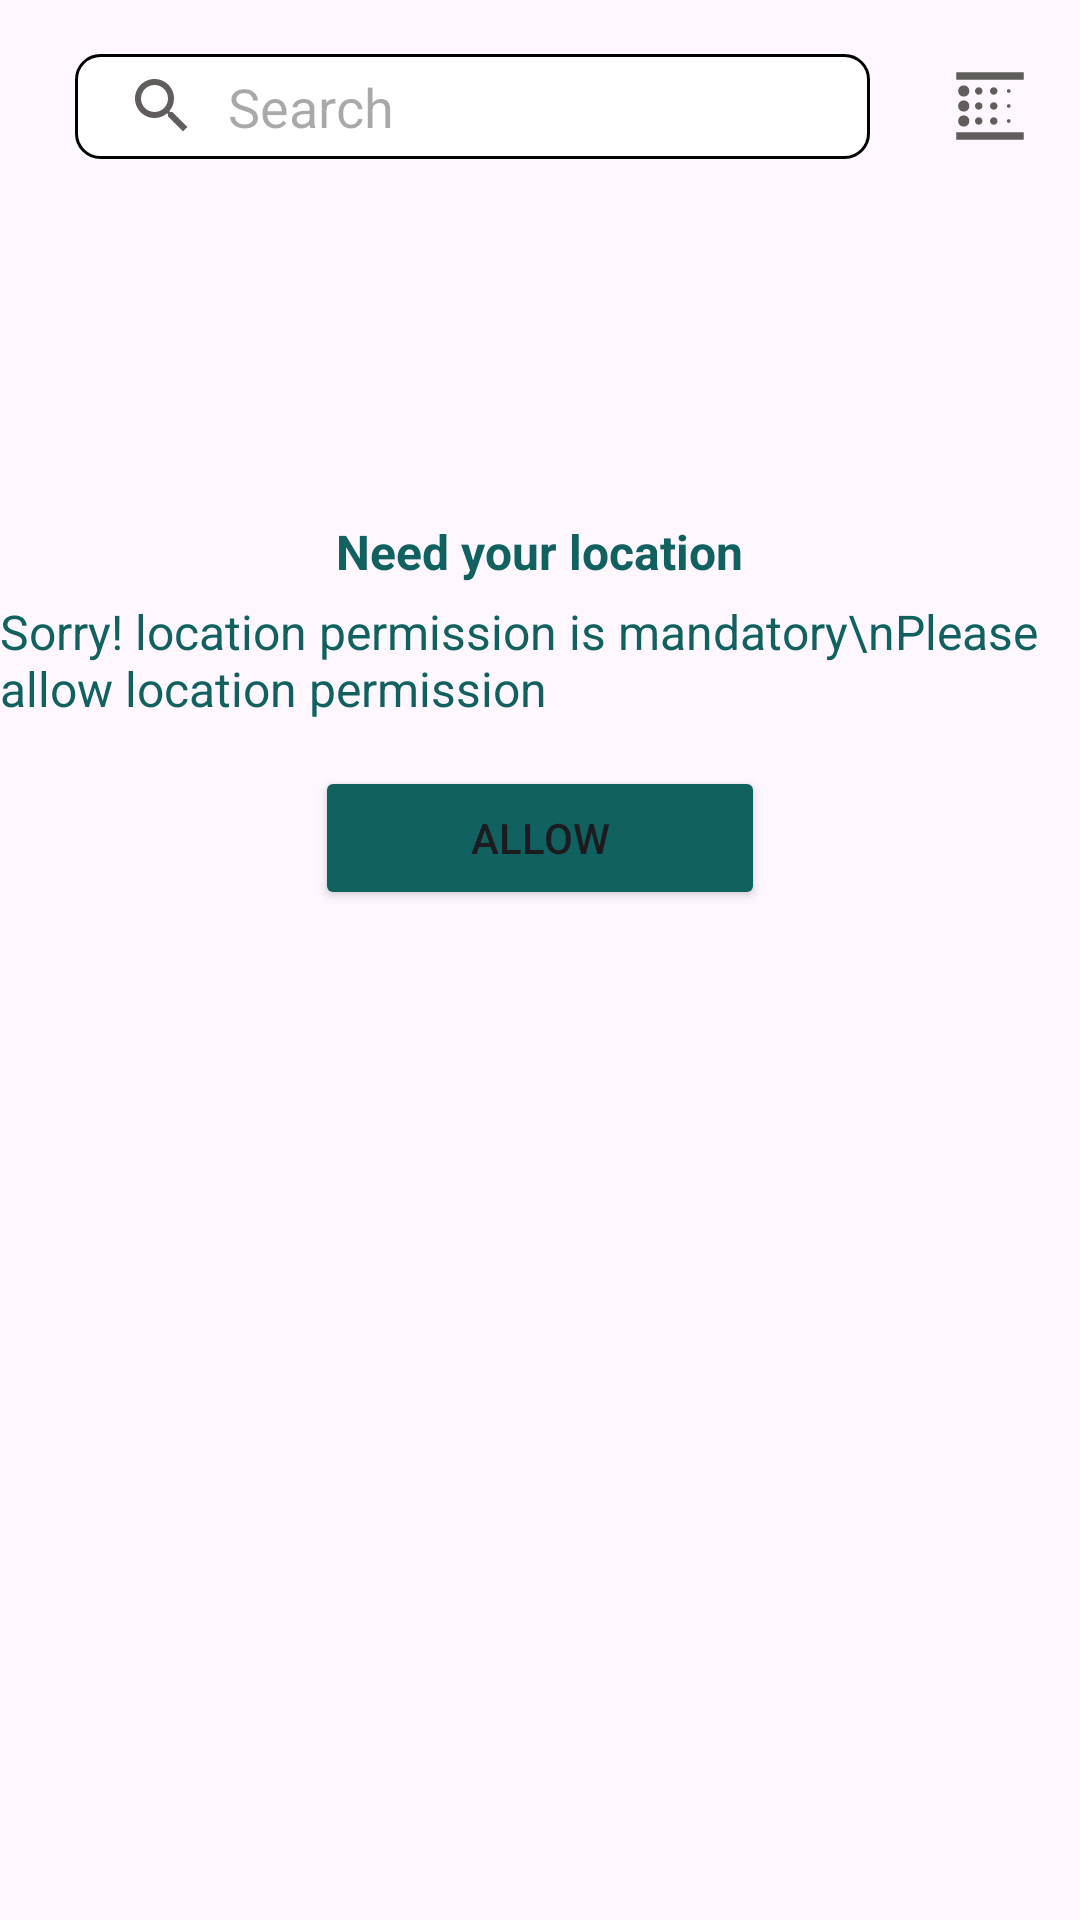

Write the Android layout XML for this screen, with the resource values it uses.
<!-- AndroidManifest.xml: application theme Theme.BlackOffer -->
<!-- res/layout/fragment_bag.xml -->
<?xml version="1.0" encoding="utf-8"?>
<LinearLayout xmlns:android="http://schemas.android.com/apk/res/android"
    xmlns:app="http://schemas.android.com/apk/res-auto"
    xmlns:tools="http://schemas.android.com/tools"
    android:layout_width="match_parent"
    android:layout_height="match_parent"
    android:orientation="vertical"
    tools:context=".TabbedFragment.BagFragment">

    <LinearLayout
        android:layout_width="match_parent"
        android:layout_height="wrap_content"
        android:layout_marginTop="18dp"
        android:gravity="center"
        android:orientation="horizontal">


        <EditText
            android:id="@+id/editTextText"
            android:layout_width="wrap_content"
            android:layout_height="wrap_content"
            android:layout_marginHorizontal="25dp"
            android:layout_weight="1"
            android:background="@drawable/border_bg"
            android:drawableStart="@drawable/search"
            android:drawablePadding="10dp"
            android:ems="10"
            android:hint="Search"
            android:inputType="text"
            android:minHeight="35dp"
            android:paddingLeft="17dp" />

        <ImageView
            android:id="@+id/imageView"
            android:layout_width="wrap_content"
            android:layout_height="wrap_content"
            android:layout_marginEnd="15dp"
            android:src="@drawable/filter" />
    </LinearLayout>

    <ImageView
        android:id="@+id/imageView3"
        android:layout_width="match_parent"
        android:layout_height="wrap_content"
        android:layout_marginTop="120dp"
        android:src="@drawable/location" />

    <TextView
        android:id="@+id/textView2"
        android:layout_width="wrap_content"
        android:layout_height="wrap_content"
        android:textSize="16sp"
        android:textStyle="bold"
        android:textColor="@color/appColor"
        android:layout_gravity="center"
        android:text="Need your location" />

    <TextView
        android:id="@+id/textView3"
        android:layout_width="wrap_content"
        android:layout_height="wrap_content"
        android:text="Sorry! location permission is mandatory\nPlease allow location permission"
        android:textSize="16sp"
        android:layout_gravity="center"
        android:textColor="@color/appColor"
        android:layout_marginTop="5dp"
        />

    <Button
        android:id="@+id/textView4"
        android:layout_width="150dp"
        android:layout_height="wrap_content"
        android:text="Allow"
        android:backgroundTint="@color/appColor"
        android:layout_gravity="center"
        android:layout_marginTop="15dp"/>

</LinearLayout>
<!-- resources referenced by this layout -->
<resources>
  <color name="appColor">#116161</color>
  <!-- drawable border_bg (drawable) -->
  <?xml version="1.0" encoding="utf-8"?>
  <shape xmlns:android="http://schemas.android.com/apk/res/android">
      <solid android:color="@color/white" />
      <corners android:radius="8dp"/>
      <stroke android:width="1dp"/>
  </shape>
  <!-- drawable filter (drawable) -->
  <vector android:height="30dp" android:tint="#615D5D"
      android:viewportHeight="24" android:viewportWidth="24"
      android:width="30dp" xmlns:android="http://schemas.android.com/apk/res/android">
      <path android:fillColor="@android:color/white" android:pathData="M5,17.5c0.83,0 1.5,-0.67 1.5,-1.5s-0.67,-1.5 -1.5,-1.5 -1.5,0.67 -1.5,1.5 0.67,1.5 1.5,1.5zM9,13c0.55,0 1,-0.45 1,-1s-0.45,-1 -1,-1 -1,0.45 -1,1 0.45,1 1,1zM9,9c0.55,0 1,-0.45 1,-1s-0.45,-1 -1,-1 -1,0.45 -1,1 0.45,1 1,1zM3,21h18v-2L3,19v2zM5,9.5c0.83,0 1.5,-0.67 1.5,-1.5S5.83,6.5 5,6.5 3.5,7.17 3.5,8 4.17,9.5 5,9.5zM5,13.5c0.83,0 1.5,-0.67 1.5,-1.5s-0.67,-1.5 -1.5,-1.5 -1.5,0.67 -1.5,1.5 0.67,1.5 1.5,1.5zM9,17c0.55,0 1,-0.45 1,-1s-0.45,-1 -1,-1 -1,0.45 -1,1 0.45,1 1,1zM17,16.5c0.28,0 0.5,-0.22 0.5,-0.5s-0.22,-0.5 -0.5,-0.5 -0.5,0.22 -0.5,0.5 0.22,0.5 0.5,0.5zM3,3v2h18L21,3L3,3zM17,8.5c0.28,0 0.5,-0.22 0.5,-0.5s-0.22,-0.5 -0.5,-0.5 -0.5,0.22 -0.5,0.5 0.22,0.5 0.5,0.5zM17,12.5c0.28,0 0.5,-0.22 0.5,-0.5s-0.22,-0.5 -0.5,-0.5 -0.5,0.22 -0.5,0.5 0.22,0.5 0.5,0.5zM13,9c0.55,0 1,-0.45 1,-1s-0.45,-1 -1,-1 -1,0.45 -1,1 0.45,1 1,1zM13,13c0.55,0 1,-0.45 1,-1s-0.45,-1 -1,-1 -1,0.45 -1,1 0.45,1 1,1zM13,17c0.55,0 1,-0.45 1,-1s-0.45,-1 -1,-1 -1,0.45 -1,1 0.45,1 1,1z"/>
  </vector>
  <!-- drawable search (drawable) -->
  <vector android:height="24dp" android:tint="#615D5D"
      android:viewportHeight="24" android:viewportWidth="24"
      android:width="24dp" xmlns:android="http://schemas.android.com/apk/res/android">
      <path android:fillColor="@android:color/white" android:pathData="M15.5,14h-0.79l-0.28,-0.27C15.41,12.59 16,11.11 16,9.5 16,5.91 13.09,3 9.5,3S3,5.91 3,9.5 5.91,16 9.5,16c1.61,0 3.09,-0.59 4.23,-1.57l0.27,0.28v0.79l5,4.99L20.49,19l-4.99,-5zM9.5,14C7.01,14 5,11.99 5,9.5S7.01,5 9.5,5 14,7.01 14,9.5 11.99,14 9.5,14z"/>
  </vector>
  <style name="Theme.BlackOffer" parent="Base.Theme.BlackOffer" />
  <color name="white">#FFFFFFFF</color>
  <style name="Base.Theme.BlackOffer" parent="Theme.Material3.DayNight.NoActionBar">
          
          <item name="colorPrimary">@color/purple_500</item>
          <item name="colorPrimaryVariant">@color/purple_700</item>
          <item name="colorOnPrimary">@color/white</item>
          
          <item name="colorSecondary">@color/teal_200</item>
          <item name="colorSecondaryVariant">@color/teal_700</item>
          <item name="colorOnSecondary">@color/black</item>
          
          <item name="android:statusBarColor" tools:targetApi="l">@color/appColor</item>
      </style>
  <color name="purple_500">#FF6200EE</color>
  <color name="purple_700">#FF3700B3</color>
  <color name="teal_200">#FF03DAC5</color>
  <color name="teal_700">#FF018786</color>
  <color name="black">#FF000000</color>
</resources>
